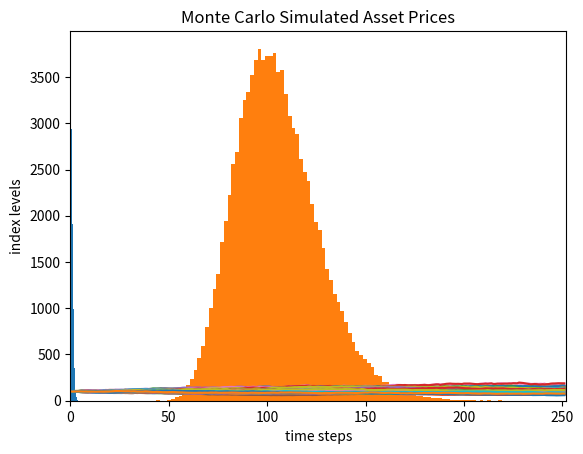

Reproduce this figure in Python.
# Importing necessary libraries

import pandas as pd
import numpy as np
import matplotlib.pyplot as plt

# Set max row to 300
pd.set_option('display.max_rows', 300)

class MonteCarloOptionPricing:
    ''' Monte Carlo Option Pricing Engine'''
    #simulating price path for the year with each time step of one day
    def __init__(self, S0:float, strike:float, rate:float, sigma:float, dte:int,nsim:int, timesteps:int=252) -> float:
        
        self.S0 = S0 # Initial stock price
        self.K = strike # Strike price
        self.r = rate # Risk-free interest rate
        self.sigma = sigma # Volatility
        self.T = dte # Time to expiration
        self.N = nsim # Number of simulations
        self.ts = timesteps # Time steps
        self.df = np.exp(-self.r * self.T) # discount factor

    @property #to simple call the function
    def psuedorandomnumber(self):
        ''' generate psuedo random numbers'''
        return np.random.standard_normal(self.N)

    @property
    def simulatepath(self):
        ''' simulate price path'''
        np.random.seed(50000) #Number of simulations
        
        # define dt
        dt = self.T/self.ts #1/252
        
        # simulate path
        S = np.zeros((self.ts, self.N))  #simulation in column for numpy vectorization
        S[0] = self.S0
        
        for i in range(0, self.ts-1):
            w = np.random.standard_normal(self.N)
            S[i+1] = S[i] * (1+ self.r*dt + self.sigma*np.sqrt(dt)*w) #euler mariyama discretization of SDE using the formula defined above
        return S
        
      
    
    @property
    def asianoptionfixed(self):
            ''' calculate asian option fixed strike payoff''' #keeping the strike fixed
            S = self.simulatepath
        
            # average the price across days
            A = S.mean(axis=0) #across the rows taking  Arithmetic average
            # calculate the discounted value of the expected payoff
            asian_fixedcall = self.df * np.mean(np.maximum(0, A-self.K))
            asian_fixedput = self.df * np.mean(np.maximum(0, self.K-A))
            return [asian_fixedcall, asian_fixedput]

    @property
    def asianoptionfloating(self):
            ''' calculate asian option floating payoff''' #keeping the strike floating
            S = self.simulatepath
        
            # average the price across days
            A = S.mean(axis=0) #across the rows taking  Arithmetic average
            # calculate the discounted value of the expected payoff
            asian_floatingcall = self.df * np.mean(np.maximum(0, A- S[-1]))
            asian_floatingput = self.df * np.mean(np.maximum(0, S[-1]-A))
            return [asian_floatingcall, asian_floatingput]

    @property
    def lookbackoptionfixed(self):
            ''' calculate lookback option fixed strike payoff''' #keeping the strike fixed and realised maximum
            S = self.simulatepath
            # maximum and minimum price across days
            lookback_callpayoffs = np.max(S, axis=0) - self.K  # Lookback call option payoffs
            lookback_putpayoffs = self.K - np.min(S, axis=0)  # Lookback put option payoffs

            lookback_fixedcall = self.df * np.mean(np.maximum(lookback_callpayoffs, 0))  # Discounted expected payoff for lookback call option
            lookback_fixedput = self.df * np.mean(np.maximum(lookback_putpayoffs, 0))  # Discounted expected payoff for lookback put option
            return [lookback_fixedcall,lookback_fixedput]


    @property
    def lookbackoptionfloating(self):
            ''' calculate lookback option floating strike payoff''' #keeping the strike floating and realised maximum
            S = self.simulatepath
            # maximum and minimum price across days
            lookback_callpayoffs = np.max(S, axis=0) - S[-1]  # Lookback call option payoffs
            lookback_putpayoffs = S[-1] - np.min(S, axis=0)  # Lookback put option payoffs

            lookback_floatingcall = self.df * np.mean(np.maximum(lookback_callpayoffs, 0))  # Discounted expected payoff for lookback call option
            lookback_floatingput = self.df * np.mean(np.maximum(lookback_putpayoffs, 0))  # Discounted expected payoff for lookback put option
            return [lookback_floatingcall,lookback_floatingput]

# Create a DataFrame
data = {'Scenario Name': ['A', 'B', 'C', 'D', 'E', 'F', 'G', 'H', 'I'],
        'Stock Price': [100, 110, 120, 100, 100, 100, 100, 100, 100],
        'Strike': [100, 100, 100, 110, 120, 100, 100, 100, 100],
        'Time to Expiry (in year)': [1, 1, 1, 1, 1, 1, 1, 1, 1],
        'Volatility': [0.20, 0.20, 0.20, 0.20, 0.20, 0.25, 0.15, 0.20, 0.20],
        'Risk Free Rate': [0.05, 0.05, 0.05, 0.05, 0.05, 0.05, 0.05, 0.07, 0.03]}

df = pd.DataFrame(data)

# Print the DataFrame
print(df)

# instantiate
mc = MonteCarloOptionPricing(100,100,0.05,0.2,1,100000) #inputting initial parameters
# Verify the generated price paths
pd.DataFrame(mc.simulatepath).head(2)

mc.simulatepath[-1]

# Plot the histogram
plt.hist(mc.psuedorandomnumber, bins=100);

#Plot the histogram of the simulated price path at maturity
plt.hist(mc.simulatepath[-1], bins=100);

# Plot initial 200 simulated path using matplotlib
plt.plot(mc.simulatepath[:,:200])
plt.xlabel('time steps')
plt.xlim(0,252)
plt.ylabel('index levels')
plt.title('Monte Carlo Simulated Asset Prices');

# Get option values
print(f"Asian Call Option Value is {mc.asianoptionfixed[0]:0.4f}") 
print(f"Asian Put Option Value is {mc.asianoptionfixed[1]:0.4f}")

# Get option values
print(f"Asian Call Option Value is {mc.asianoptionfloating[0]:0.4f}")
print(f"Asian Put Option Value is {mc.asianoptionfloating[1]:0.4f}")

# Get option values
print(f"Lookback Call Option Value is {mc.lookbackoptionfixed[0]:0.4f}")
print(f"Lookback Put Option Value is {mc.lookbackoptionfixed[1]:0.4f}")

# Get option values
print(f"Lookback Call Option Value is {mc.lookbackoptionfloating[0]:0.4f}")
print(f"Lookback Put Option Value is {mc.lookbackoptionfloating[1]:0.4f}")








  
